Run: headless pygame with SDL's dummy video driver; simulated clock (each Clock.tick advances the game by its frame time, no real sleeping); random seed 0; keys injected as events and as key.get_pressed() state; no mouse input.
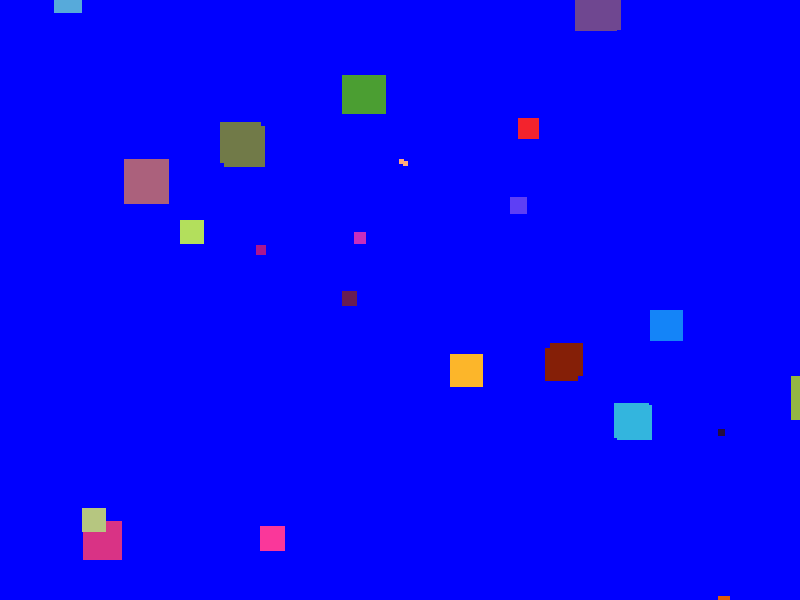
Frame 1 of 4 · flips 1–60 · no input
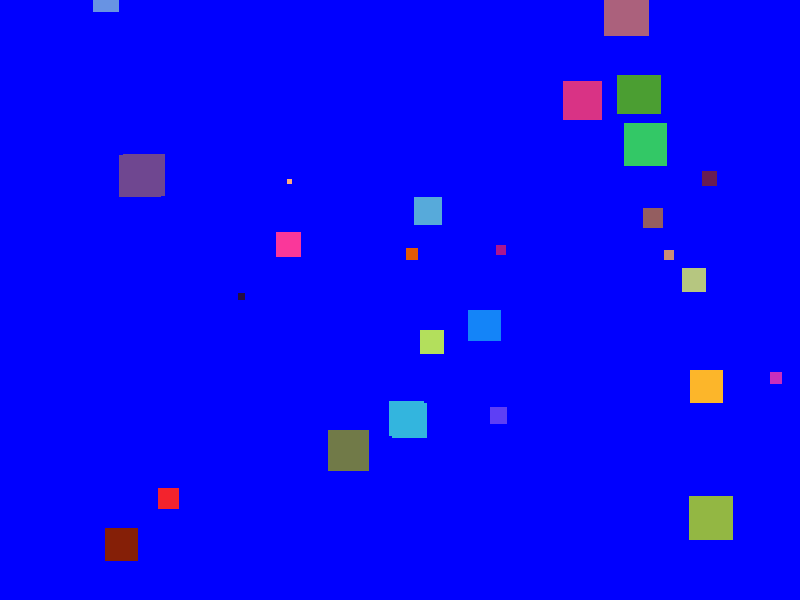
Frame 2 of 4 · flips 61–180 · tapped SPACE, RETURN · held RIGHT (→), D
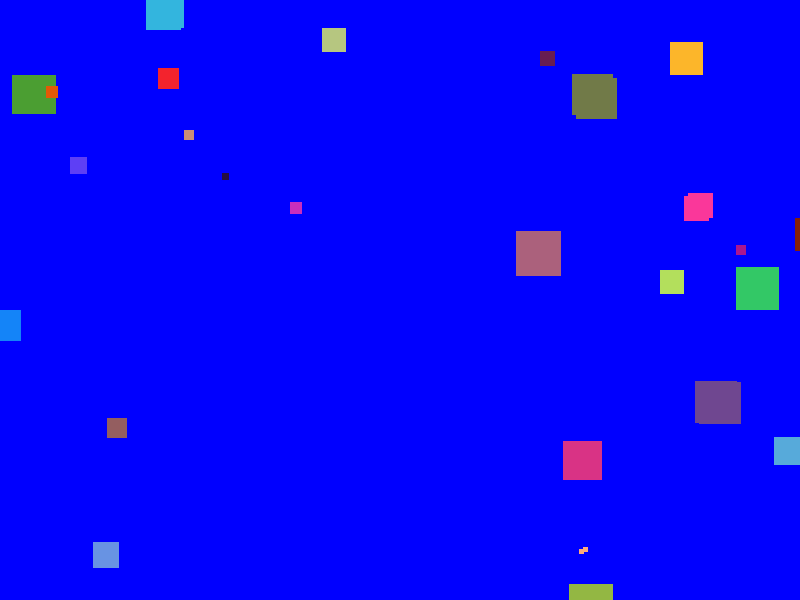
Frame 3 of 4 · flips 181–300 · held DOWN (↓), S
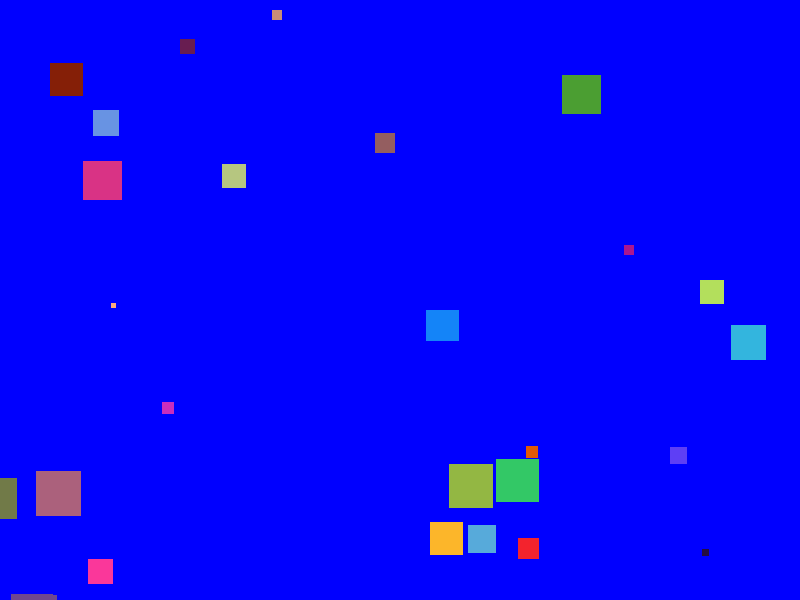
Frame 4 of 4 · flips 301–420 · held LEFT (←), A, UP (↑), W

The pygame program that drew these frames:

import pygame as pg
import random

cantidad = random.randint(2,50)


class Cuadrao:
    def __init__(self, w=25, h=25, color = (255, 255, 255)):
        self.x = random.randint(0,800-h)
        self.y = random.randint(0,600-w)
        self.w = w
        self.h = h
        self.color = color

        self.vx = 1
        self.vy = 1

    def velocidad(self, vx, vy):
        self.vx = vx
        self.vy = vy

    def mover(self, xmax, ymax):
        self.x += self.vx
        self.y += self.vy

        if self.x >= xmax or self.x <= 0 - self.w:
            self.vx *= -1
        
        if self.y >= ymax or self.y <= 0 - self.h:
            self.vy *= -1 
    
    def dibujar(self, donde):
        pg.draw.rect(donde, self.color, (self.x, self.y, self.w, self.h))

pg.init()

pantalla_principal = pg.display.set_mode((800, 600))

pg.display.set_caption("Bolitas rebotando")

cuadraos=[]
cuadrao_velocidad=[]

                                            # creador lista de objetos
for i in range(cantidad):
    lado = random.randint(5, 50)
    cuadrao = Cuadrao(h= lado,w = lado, color=(random.randint(0, 255), random.randint(0, 255), random.randint(0, 255)))
    cuadrao.velocidad(random.randint(-5, 5), random.randint(-5, 5))
    cuadraos.append(cuadrao)

game_over = False
while not game_over:
    lista_eventos = pg.event.get()
    for evento in lista_eventos:
        if evento.type == pg.QUIT:
            game_over = True

    pantalla_principal.fill((0, 0, 255))


                                             #Imprime los orectangulos en pantalla y movimiento()
    for j in range(random.randint(1, 10)):
        cuadraos[j].dibujar(pantalla_principal)
        cuadraos[j].mover(800, 600)

    #Mejor hacerlo de esta manera, ya que es lo que más se utiliza en Python
    for cuadrao in cuadraos:
        cuadrao.dibujar(pantalla_principal)
        cuadrao.mover(800, 600)

    pg.display.flip()
